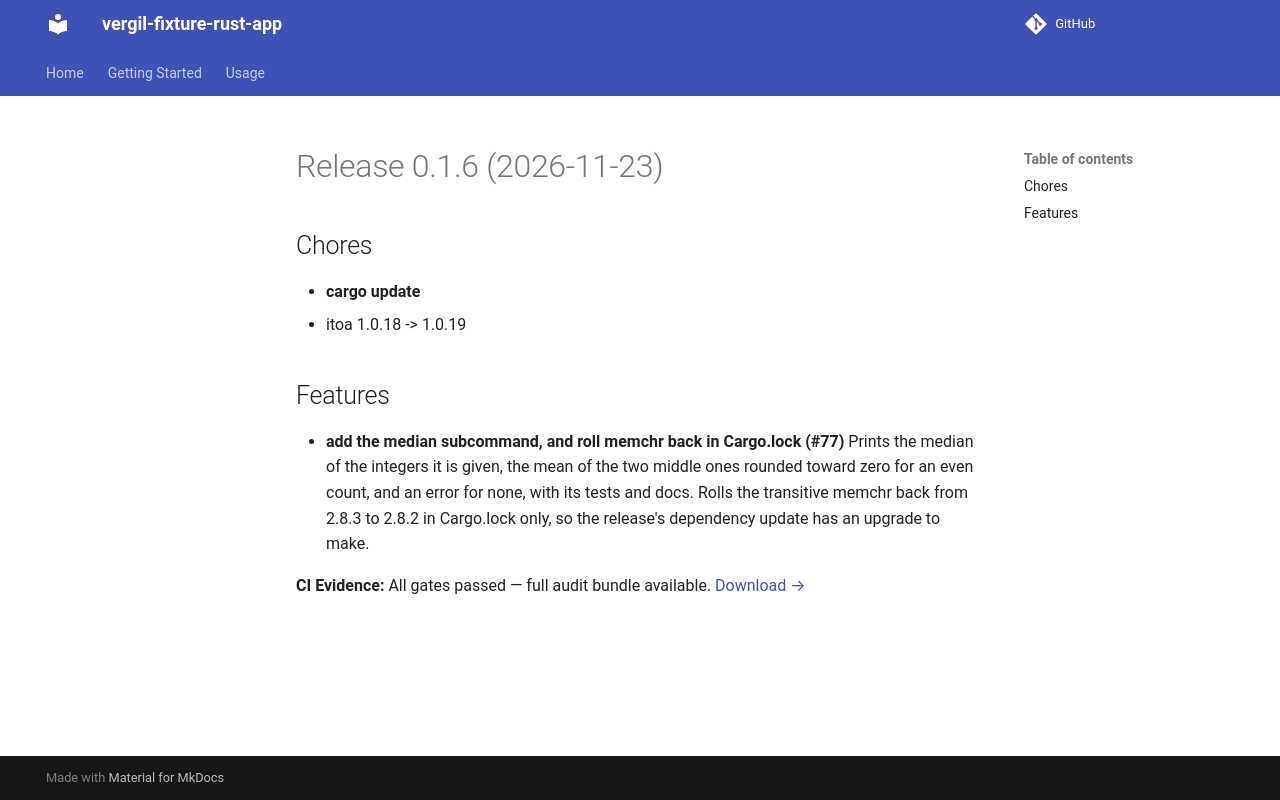

repository: vergil-project/vergil-fixture-rust-app · page: 0.1/releases/v0.1.6/index.html · generator: mkdocs

# Release 0.1.6 (2026-11-23)

## Chores

- **cargo update**
  - itoa 1.0.18 -> 1.0.19

## Features

- **add the median subcommand, and roll memchr back in Cargo.lock (#77)**
  Prints the median of the integers it is given, the mean of the two middle ones rounded toward zero for an even count, and an error for none, with its tests and docs. Rolls the transitive memchr back from 2.8.3 to 2.8.2 in Cargo.lock only, so the release's dependency update has an upgrade to make.
